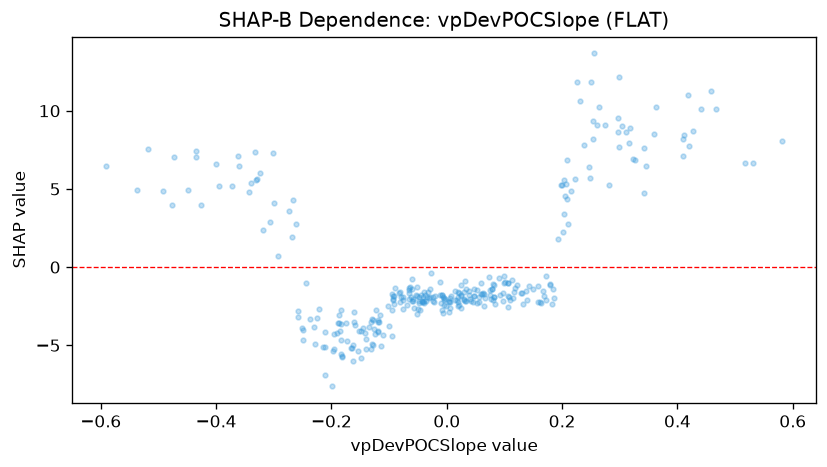

The file beside this chart, header and first rows:
feature_value, shap_value
0.2046, 4.568
-0.1186, -4.172
0.0585, -1.727
-0.1395, -4.619
-0.2692, 1.928
-0.3403, 5.4
-0.3437, 4.823
-0.0069, -2.917
0.0302, -2.072
-0.0652, -1.495
0.0645, -1.711
0.4412, 10.12
-0.1845, -4.096
0.0913, -0.7079
0.2745, 9.08
0.2982, 12.15
0.2508, 11.84
-0.1115, -4.338
0.0974, -1.676
-0.2221, -2.711
-0.1656, -5.157
-0.0431, -2.151
-0.0588, -2.042
-0.1492, -5.798
0.0469, -1.394
-0.1835, -2.741
-0.3317, 5.584
-0.1005, -3.753
-0.154, -5.353
0.1856, -1.949
0.1089, -2.108
0.2153, 4.878
0.2266, 11.82
-0.0466, -2.733
0.0804, -2.135
-0.3007, 7.316
0.0254, -2.644
0.231, 10.64
0.459, 11.26
0.2075, 5.325
-0.0576, -2.602
0.1314, -2.361
0.1609, -2.236
-0.0807, -2.211
0.0206, -2.449
0.2039, 3.372
0.1066, -2.571
0.0252, -1.816
-0.0474, -2.293
-0.0359, -2.147
0.2101, 2.787
0.0138, -2.113
-0.5908, 6.458
0.0312, -0.9086
0.0193, -1.895
0.4663, 10.14
0.3235, 6.892
0.3263, 6.83
-0.0069, -1.934
-0.2671, 4.305
... 257 more rows
